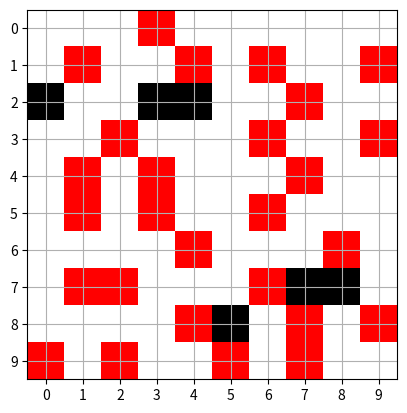

Reproduce this figure in Python. (Note: this script raises an exception after producing the figure.)
import time
import random
import os
import numpy as np
import matplotlib.pyplot as plt
from matplotlib.animation import FuncAnimation, FFMpegWriter
from matplotlib.colors import ListedColormap


def paddy_weeding_system():

    GRID_SIZE = 10

    # ---- Create Field ----
    field = np.zeros((GRID_SIZE, GRID_SIZE), dtype=int)

    # AI-based probability heatmap
    probability_map = np.random.rand(GRID_SIZE, GRID_SIZE)
    threshold = 0.75

    for i in range(GRID_SIZE):
        for j in range(GRID_SIZE):
            if probability_map[i][j] > threshold:
                field[i][j] = 1   # Weed

    # Add obstacles
    for _ in range(8):
        x = random.randint(0, GRID_SIZE - 1)
        y = random.randint(0, GRID_SIZE - 1)
        if field[x][y] == 0:
            field[x][y] = -1   # Obstacle

    # ---- Counters ----
    weed_removed = 0
    cells_covered = 0
    total_weeds = np.count_nonzero(field == 1)

    # ---- Zig-Zag Path ----
    path = []
    for i in range(GRID_SIZE):
        if i % 2 == 0:
            col_range = range(GRID_SIZE)
        else:
            col_range = range(GRID_SIZE - 1, -1, -1)

        for j in col_range:
            path.append((i, j))

    start_time = time.time()

    # ---- Animation Setup ----
    fig, ax = plt.subplots()

    # Background heatmap
    ax.imshow(probability_map, cmap='YlOrRd', alpha=0.4)

    cmap = ListedColormap(["black", "white", "red", "green"])
    img = ax.imshow(field, cmap=cmap, vmin=-1, vmax=2)

    robot_dot, = ax.plot([], [], 'bo', markersize=8)

    ax.set_xticks(range(GRID_SIZE))
    ax.set_yticks(range(GRID_SIZE))
    ax.grid(True)

    def update(frame):
        nonlocal weed_removed, cells_covered

        x, y = path[frame]
        cells_covered += 1

        # Skip obstacle
        if field[x][y] == -1:
            robot_dot.set_data(y, x)
            return img, robot_dot

        # Remove weed
        if field[x][y] == 1:
            field[x][y] = 2
            weed_removed += 1

        img.set_data(field)
        robot_dot.set_data(y, x)

        efficiency = weed_removed / cells_covered if cells_covered else 0
        elapsed_time = round(time.time() - start_time, 2)

        ax.set_title(
            f"Smart Weeding Robot Simulation\n"
            f"Weeds Removed: {weed_removed}/{total_weeds} | "
            f"Cells Covered: {cells_covered} | "
            f"Efficiency: {efficiency:.2f} | "
            f"Time: {elapsed_time}s"
        )

        return img, robot_dot

    ani = FuncAnimation(
        fig,
        update,
        frames=len(path),
        interval=300,
        repeat=False
    )

    # ---- Save Video in Same Project Folder ----
    output_path = os.path.join(os.path.dirname(__file__), "smart_weeding_robot.mp4")
    writer = FFMpegWriter(fps=3)
    ani.save(output_path, writer=writer)

    plt.show()


if __name__ == "__main__":
    paddy_weeding_system()
